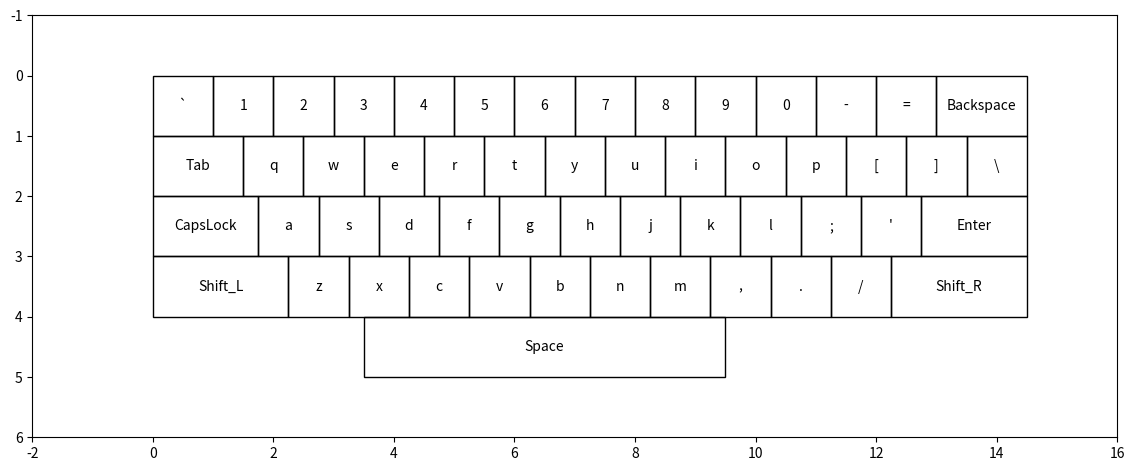

Reproduce this figure in Python.
import numpy as np
import matplotlib.pyplot as plt
from matplotlib.patches import Rectangle
from collections import defaultdict
import matplotlib.colors as mcolors
import matplotlib.animation as animation
from matplotlib.image import AxesImage

def gradual_decay(distance, radius):
    return (1 - (distance / radius) ** 3) * (distance <= radius)

QWERTY_LAYOUT = {
    "row1": {
        "keys": "`1234567890-=",
        "positions": [
            (0, 0),
            (1, 0),
            (2, 0),
            (3, 0),
            (4, 0),
            (5, 0),
            (6, 0),
            (7, 0),
            (8, 0),
            (9, 0),
            (10, 0),
            (11, 0),
            (12, 0),
        ],
    },
    "row2": {
        "keys": "qwertyuiop[]\\",
        "positions": [
            (1.5, 1),
            (2.5, 1),
            (3.5, 1),
            (4.5, 1),
            (5.5, 1),
            (6.5, 1),
            (7.5, 1),
            (8.5, 1),
            (9.5, 1),
            (10.5, 1),
            (11.5, 1),
            (12.5, 1),
            (13.5, 1),
        ],
    },
    "row3": {
        "keys": "asdfghjkl;'",
        "positions": [
            (1.75, 2),
            (2.75, 2),
            (3.75, 2),
            (4.75, 2),
            (5.75, 2),
            (6.75, 2),
            (7.75, 2),
            (8.75, 2),
            (9.75, 2),
            (10.75, 2),
            (11.75, 2),
        ],
    },
    "row4": {
        "keys": "zxcvbnm,./",
        "positions": [
            (2.25, 3),
            (3.25, 3),
            (4.25, 3),
            (5.25, 3),
            (6.25, 3),
            (7.25, 3),
            (8.25, 3),
            (9.25, 3),
            (10.25, 3),
            (11.25, 3),
        ],
    },
    "special_keys": {
        "Shift_L": (0, 3),
        "Shift_R": (12.25, 3),
        "Space": (3.5, 4),
        "Backspace": (13, 0),
        "Tab": (0, 1),
        "CapsLock": (0, 2),
        "Enter": (12.75, 2),
    },
}


def smallest_greatest_elem(lst: list, x: float) -> float:
    """
    This function takes in a list and a float x,
    returns the smallest float that is greater than x
    """
    min = float("inf")
    for elem in lst:
        if elem > x and elem < min:
            min = elem
    return min


def genKeyboardLayout(ax: plt.axes, layout: dict) -> dict:
    special_keys = layout.pop("special_keys")
    cordinates = defaultdict(list)
    key_mapping = dict()
    # this dictionary stores the x values of every key at every y value
    # this comes in handy when we gen layout for special characters, and we need to determine their length
    for row in QWERTY_LAYOUT:
        for index, key in enumerate(QWERTY_LAYOUT[row]["keys"]):
            key_mapping[key] = QWERTY_LAYOUT[row]["positions"][index]
            pos = QWERTY_LAYOUT[row]["positions"][index]
            # Simulate a change in value based on the frame number
            cordinates[pos[1]].append(pos[0])
            rect = Rectangle(
                pos, 1, 1, edgecolor="black", linewidth=1, facecolor="none"
            )
            ax.add_patch(rect)
            ax.text(
                pos[0] + 0.5, pos[1] + 0.5, key, ha="center", va="center", color="black"
            )

    for specialkey in special_keys:
        pos = special_keys[specialkey]  # coordinates of the key
        length = (
            smallest_greatest_elem(cordinates[pos[1]], pos[0]) - pos[0]
        )  # length of the key
        if length > 3:
            length = 14.5 - pos[0]

        if specialkey == "Space":
            length = 6
        rect = Rectangle(
            pos, length, 1, edgecolor="black", linewidth=1, facecolor="none"
        )
        ax.add_patch(rect)
        ax.text(
            pos[0] + length / 2,
            pos[1] + 0.5,
            specialkey,
            ha="center",
            va="center",
            color="black",
        )
    return key_mapping


def genFreq(inpStr: str, keyMapping: dict) -> tuple[np.array, np.array, np.array]:
    x, y, z = list(), list(), list()

    for char in inpStr:
        try:
            coords = keyMapping[char]

            x.append(coords[0] + 0.5)
            y.append(coords[1] + 0.5)
            z.append(1)
        except:
            pass
    return x, y, z

def plot(inputStr:str, x:np.array, y:np.array, freq:np.array, gradualdecay, grid_size:tuple, ax, fig):
    heatmap = np.zeros(grid_size)
    x_min, x_max = 0,14.5
    y_min, y_max = 0,4

    x_grid = np.linspace(x_min, x_max, grid_size[0])
    y_grid = np.linspace(y_min, y_max, grid_size[1])
    X, Y = np.meshgrid(x_grid, y_grid, indexing="xy")
    radius = 0.6

    colors = ["blue", "green", "yellow", "orange", "red"]
    blue_red = mcolors.LinearSegmentedColormap.from_list("blue_red", colors)
    artist = ax.imshow(
            heatmap.T,
            cmap = blue_red,
            interpolation='gaussian',
            extent=[x_min, x_max, y_min, y_max],
            origin='lower',
            alpha=0.5
        )
    def update(frame):
        nonlocal heatmap
        nonlocal artist
        artist.remove()
        i = frame
        distance = np.sqrt((X - x[i]) ** 2 + (Y - y[i]) ** 2).T

        # Add the frequency to the heatmap within the circular region
        influence = (
            frequencies[i] * (distance <= radius) * gradual_decay(distance, radius)
        )

        heatmap += influence
        artist = ax.imshow(
            heatmap.T,
            cmap = blue_red,
            interpolation='gaussian',
            extent=[x_min, x_max, y_min, y_max],
            origin='lower',
            alpha=0.4
        )
        return [artist]
    from matplotlib.animation import FuncAnimation
    ani = FuncAnimation(fig, update, frames=len(x), interval=0, blit=False, repeat=False)
    ani.save('animation.mp4', writer='ffmpeg', fps=10) 

def findkey(xcoords:list, input_key:str, keymapping:dict)->str:
    min_distance = 100
    ret_key = ''
    input_key = input_key.lower()
    for (xcoord, key) in xcoords:
        if abs(xcoord-keymapping[input_key][0]) <= min_distance:
            min_distance = abs(xcoord -keymapping[input_key][0])
            ret_key = key
    return ret_key

def caculate_key_travel(keymapping:dict , input_string:str, layout:dict):
    home_row_keys = {}
    # get the home row keys from row 3 (key 0-3 and 6-9)
    for i in range(0,4):
        home_row_keys[layout["row3"]["keys"][i]]=layout["row3"]["positions"][i]
    for i in range(6,10):
        home_row_keys[layout["row3"]["keys"][i]]=layout["row3"]["positions"][i]
    pass

    total_travel = 0
    #list containing (x_coordinate, home_row_key)
    x_coords = [(home_row_keys[key][0] , key) for key in home_row_keys]


    for char in input_string:
        #decide which finger
        home_row_key_used = findkey(x_coords, char, keymapping) 
        pass
        pass


if __name__ == "__main__":
    # main function
    fig, ax = plt.subplots(figsize=(14, 8))  # generating axes object
    ax.set_xlim(-2, 16)  # Adjust limits based on key positions
    ax.set_ylim(-1, 6)
    ax.invert_yaxis()
    ax.set_aspect("equal")
    # plt.axohis('off')
    keymapping = genKeyboardLayout(ax, QWERTY_LAYOUT)
    x = np.array([1.5, 2.5, 3.5])
    y = np.array([0.5, 0.5, 0.5])
    frequencies = np.array([150, 8, 3])

    grid_size = (145, 40)  # Number of pixels in x and y``

    inputStr="In a quaint little town nestled between rolling hills, life unfolds at a leisurely pace. The sun rises gently, casting a warm glow over the cobblestone streets, where children play and neighbors greet each other with friendly smiles. Market stalls brim with fresh produce, and the aroma of freshly baked bread wafts through the air. Locals gather at the café, exchanging stories and laughter over steaming cups of coffee. As the day progresses, artists set up their easels, capturing the picturesque scenery. In this idyllic setting, time seems to stand still, inviting everyone to savor each moment and cherish community bonds."
    inputStr="Technology has significantly transformed the way we live, work, and communicate. In the past few decades, advancements in fields such as computing, telecommunications, and artificial intelligence have revolutionized industries and reshaped society. From smartphones that connect us to the world instantly to automation that enhances efficiency in manufacturing, technology's impact is evident in every aspect of life. The rise of the internet has democratized access to information, enabling people to learn new skills, pursue opportunities, and interact with diverse cultures globally. Furthermore, AI and machine learning have introduced new possibilities in areas like healthcare, where predictive algorithms help diagnose diseases more accurately, and in transportation, where autonomous vehicles promise safer roads. However, with these advancements come challenges, including data privacy concerns, cybersecurity risks, and the potential displacement of jobs due to automation. As society continues to navigate this rapid technological evolution, it is essential to balance innovation with ethical considerations. Responsible development and regulation will play a crucial role in ensuring that technology continues to improve the quality of life for all, while mitigating its potential downsides. Ultimately, the future holds immense promise as technology continues to advance, but it requires careful stewardship to harness its full potential."
    print(len(inputStr))
    x, y, frequencies = genFreq(inputStr, keymapping)
    
    #caculate_key_travel(keymapping, inputStr, QWERTY_LAYOUT)
    #plot(inputStr, x, y, frequencies, gradual_decay, grid_size, ax, fig)
    print("finished")



    

